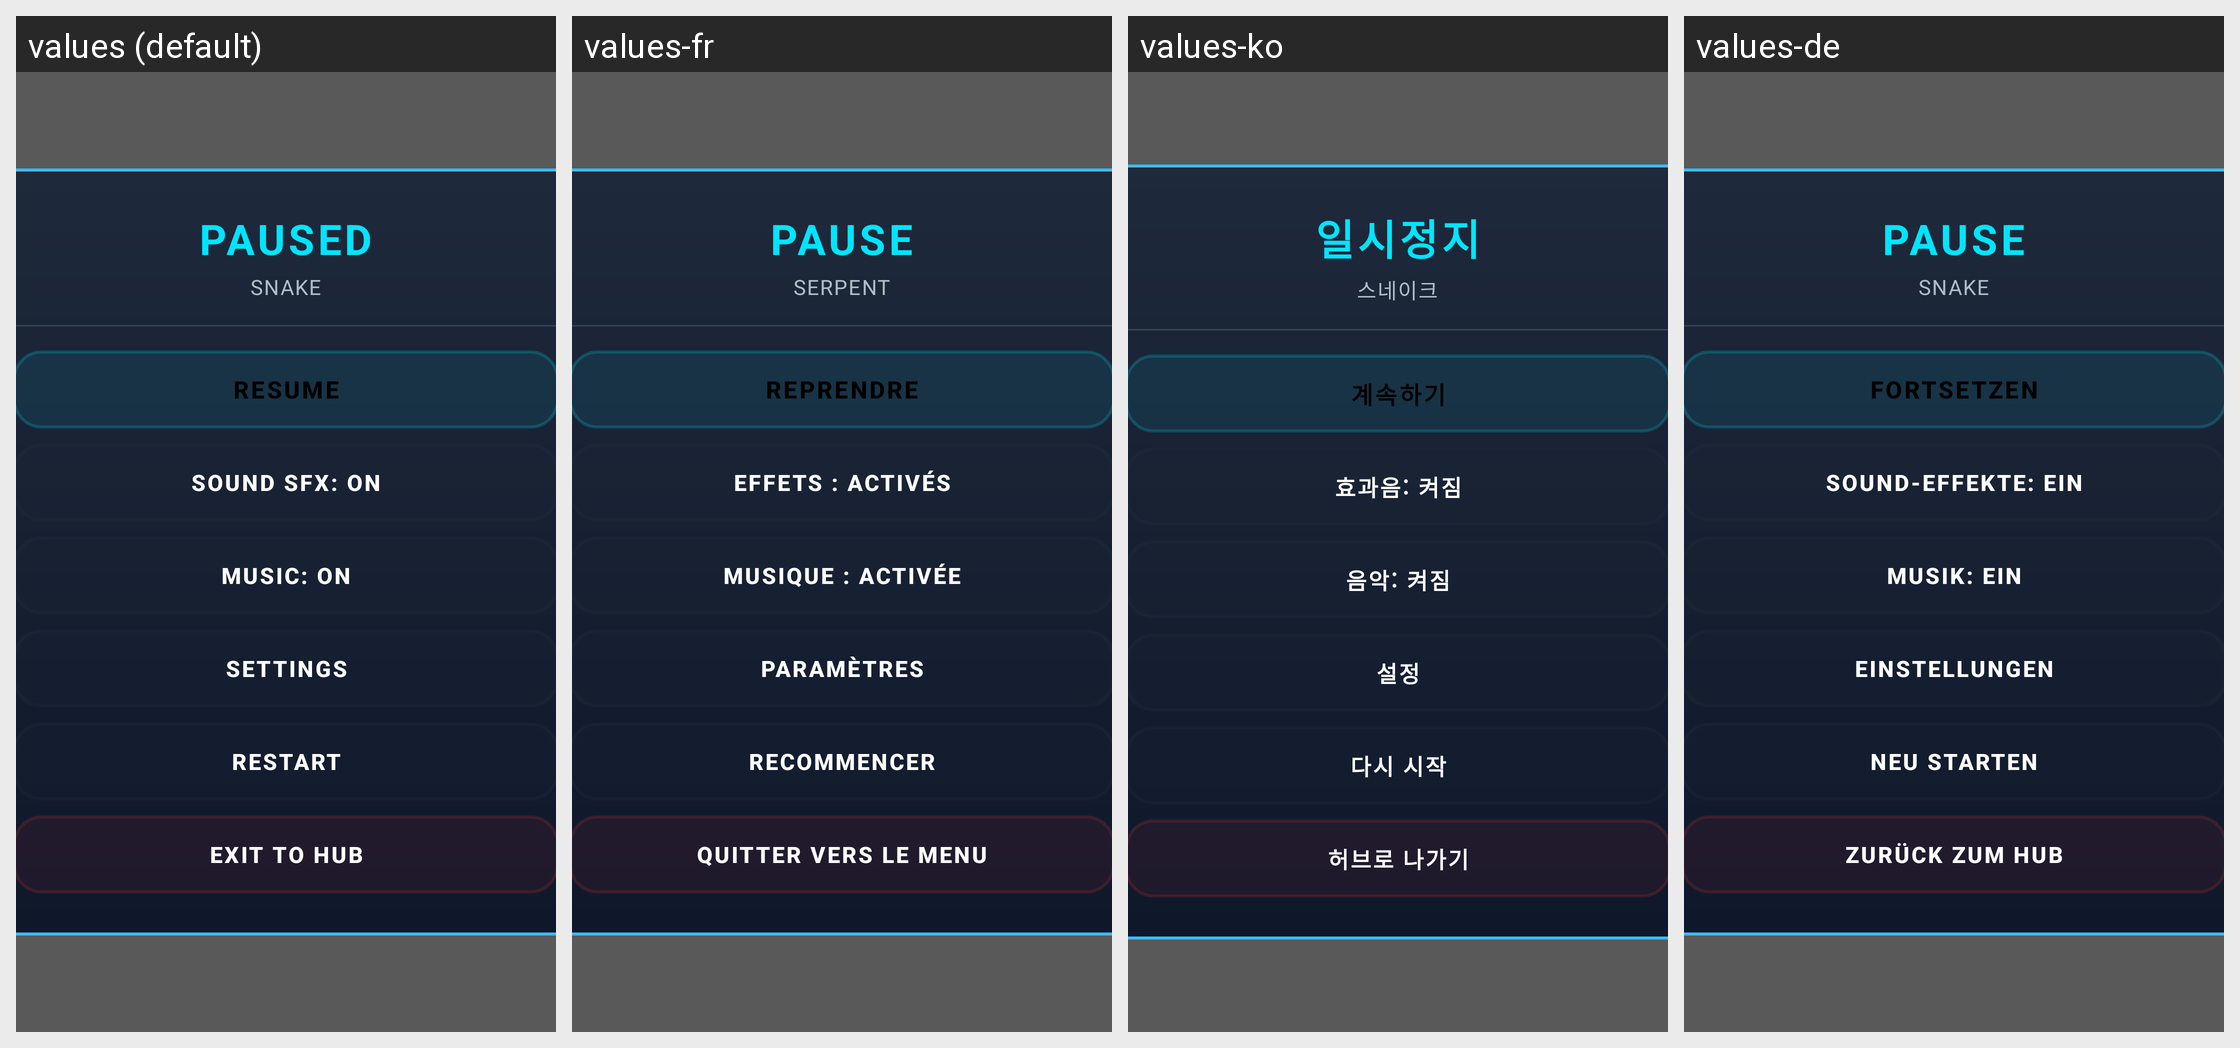

The Android screen above is rendered under several locales of the same app. Produce the string resources it draws, with the default and per-locale values.
Android screen res/layout/activity_pause.xml rendered under 4 locales, left to right: values (default), values-fr, values-ko, values-de. Device: Nexus 5 (rendered at 1080×1920; each locale shown at half size, 540×960, under a caption strip naming it); theme Theme.MyApplication.TranslucentPause.
Other locales in the repository, not shown: values-ar, values-es, values-hi, values-in, values-it, values-ja, values-pt, values-ru, values-th, values-tr, values-vi, values-zh-rCN.
Strings drawn on this screen, with the default value and each locale's value (text and hints the layout hard-codes, and strings that could not be matched under every locale, appear in the picture but are not listed):

paused
  values: PAUSED
  values-fr: PAUSE
  values-ko: 일시정지
  values-de: PAUSE

snake
  values: SNAKE
  values-fr: SERPENT
  values-ko: 스네이크
  values-de: SNAKE

resume
  values: RESUME
  values-fr: REPRENDRE
  values-ko: 계속하기
  values-de: FORTSETZEN

sound_sfx_on
  values: SOUND SFX: ON
  values-fr: EFFETS : ACTIVÉS
  values-ko: 효과음: 켜짐
  values-de: SOUND-EFFEKTE: EIN

music_on
  values: MUSIC: ON
  values-fr: MUSIQUE : ACTIVÉE
  values-ko: 음악: 켜짐
  values-de: MUSIK: EIN

settings
  values: Settings
  values-fr: Paramètres
  values-ko: 설정
  values-de: Einstellungen

restart_game
  values: Restart
  values-fr: Recommencer
  values-ko: 다시 시작
  values-de: Neu starten

exit_to_hub
  values: Exit to Hub
  values-fr: Quitter vers le menu
  values-ko: 허브로 나가기
  values-de: Zurück zum Hub
